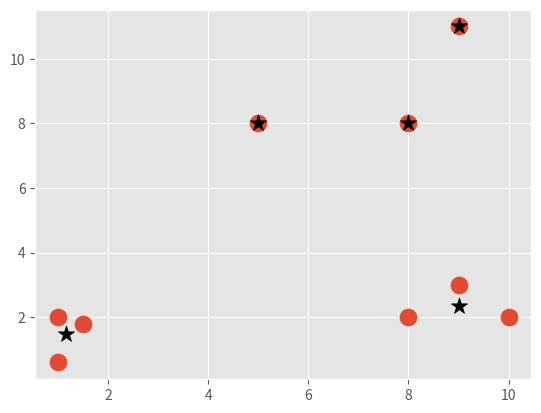

Here is the Python script that generated this plot:
import matplotlib.pyplot as plt
from matplotlib import style
style.use('ggplot')
import numpy as np

X = np.array([[1, 2],
              [1.5, 1.8],
              [5, 8 ],
              [8, 8],
              [1, 0.6],
              [9,11],
              [8,2],
              [10,2],
              [9,3],])

##plt.scatter(X[:,0], X[:,1], s=150)
##plt.show()

colors = 10*["g","r","c","b","k"]

class Mean_Shift:
    def __init__(self, radius=3):
        self.radius = radius

    def fit(self, data):
        centroids = {}

        for i in range(len(data)):
            centroids[i] = data[i]
        
        while True:
            new_centroids = []
            for i in centroids:
                in_bandwidth = []
                centroid = centroids[i]
                for featureset in data:
                    if np.linalg.norm(featureset-centroid) < self.radius:
                        in_bandwidth.append(featureset)

                new_centroid = np.average(in_bandwidth,axis=0)
                new_centroids.append(tuple(new_centroid))

            uniques = sorted(list(set(new_centroids)))

            prev_centroids = dict(centroids)

            centroids = {}
            for i in range(len(uniques)):
                centroids[i] = np.array(uniques[i])

            optimized = True

            for i in centroids:
                if not np.array_equal(centroids[i], prev_centroids[i]):
                    optimized = False
                if not optimized:
                    break
                
            if optimized:
                break

        self.centroids = centroids



clf = Mean_Shift()
clf.fit(X)

centroids = clf.centroids

plt.scatter(X[:,0], X[:,1], s=150)

for c in centroids:
    plt.scatter(centroids[c][0], centroids[c][1], color='k', marker='*', s=150)

plt.show()